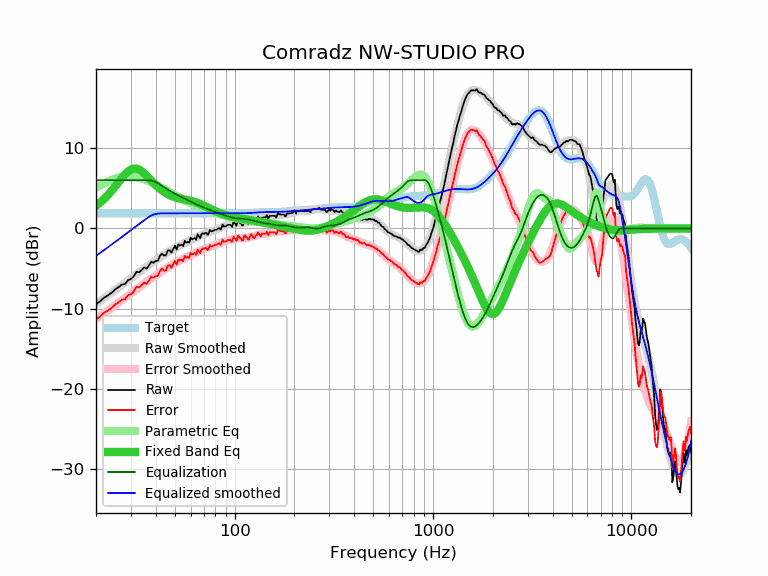

Data behind this chart, as committed beside it:
frequency, raw, error, smoothed, error_smoothed, equalization, parametric_eq, equalized_raw, equalized_smoothed, target
20, -9.48, -11.37, -9.41, -11.30, 6.00, 2.82, -3.48, -3.41, 1.88
21, -9.06, -10.95, -9.05, -10.93, 6.00, 3.23, -3.06, -3.05, 1.88
22, -8.61, -10.50, -8.69, -10.57, 6.00, 3.69, -2.61, -2.69, 1.88
23, -8.34, -10.23, -8.34, -10.23, 6.00, 4.18, -2.34, -2.34, 1.88
24, -8.01, -9.90, -8.01, -9.89, 6.00, 4.69, -2.01, -2.01, 1.88
25, -7.59, -9.48, -7.68, -9.56, 6.00, 5.23, -1.59, -1.68, 1.88
26, -7.32, -9.21, -7.36, -9.25, 6.00, 5.76, -1.32, -1.36, 1.88
27, -6.99, -8.88, -7.06, -8.94, 6.00, 6.27, -0.99, -1.06, 1.88
28, -6.94, -8.83, -6.76, -8.65, 6.00, 6.72, -0.94, -0.76, 1.88
29, -6.44, -8.33, -6.48, -8.36, 6.00, 7.09, -0.44, -0.48, 1.88
30, -6.31, -8.20, -6.20, -8.09, 6.00, 7.34, -0.31, -0.20, 1.88
31, -5.96, -7.85, -5.94, -7.82, 6.00, 7.46, 0.04, 0.06, 1.88
32, -5.40, -7.29, -5.68, -7.57, 6.00, 7.45, 0.60, 0.32, 1.88
33, -5.47, -7.36, -5.44, -7.32, 6.00, 7.33, 0.53, 0.56, 1.88
34, -5.17, -7.06, -5.21, -7.09, 6.00, 7.13, 0.83, 0.79, 1.88
35, -4.87, -6.76, -4.98, -6.87, 6.00, 6.86, 1.13, 1.02, 1.88
36, -5.00, -6.89, -4.76, -6.65, 6.00, 6.57, 1.00, 1.24, 1.88
37, -4.61, -6.50, -4.56, -6.44, 6.00, 6.26, 1.39, 1.44, 1.88
38, -4.14, -6.03, -4.35, -6.24, 5.96, 5.96, 1.82, 1.61, 1.88
39, -4.27, -6.16, -4.16, -6.04, 5.88, 5.67, 1.61, 1.73, 1.88
40, -4.06, -5.95, -3.97, -5.85, 5.77, 5.40, 1.70, 1.80, 1.88
41, -4.02, -5.91, -3.79, -5.67, 5.63, 5.15, 1.61, 1.84, 1.88
42, -3.42, -5.31, -3.61, -5.49, 5.48, 4.93, 2.06, 1.87, 1.88
43, -3.14, -5.03, -3.44, -5.32, 5.32, 4.73, 2.18, 1.88, 1.88
44, -3.37, -5.26, -3.28, -5.16, 5.16, 4.55, 1.79, 1.88, 1.88
45, -3.35, -5.24, -3.12, -5.01, 5.01, 4.40, 1.65, 1.88, 1.88
46, -2.74, -4.63, -2.97, -4.86, 4.86, 4.26, 2.11, 1.88, 1.88
47, -2.70, -4.59, -2.83, -4.71, 4.71, 4.14, 2.01, 1.88, 1.88
48, -3.02, -4.91, -2.70, -4.58, 4.58, 4.04, 1.56, 1.88, 1.88
49, -2.58, -4.47, -2.57, -4.45, 4.45, 3.96, 1.87, 1.88, 1.88
50, -2.15, -4.04, -2.45, -4.33, 4.33, 3.89, 2.18, 1.88, 1.88
51, -2.62, -4.51, -2.33, -4.21, 4.21, 3.82, 1.59, 1.88, 1.88
52, -1.98, -3.87, -2.22, -4.10, 4.10, 3.77, 2.12, 1.88, 1.88
53, -2.12, -4.01, -2.11, -4.00, 4.00, 3.72, 1.88, 1.88, 1.88
54, -1.99, -3.88, -2.01, -3.89, 3.89, 3.68, 1.90, 1.88, 1.88
55, -2.21, -4.10, -1.91, -3.80, 3.80, 3.64, 1.58, 1.88, 1.88
56, -1.53, -3.42, -1.81, -3.70, 3.70, 3.61, 2.17, 1.88, 1.88
57, -1.77, -3.66, -1.72, -3.60, 3.60, 3.57, 1.83, 1.88, 1.88
58, -1.67, -3.56, -1.63, -3.51, 3.51, 3.54, 1.84, 1.88, 1.88
59, -1.78, -3.67, -1.54, -3.42, 3.42, 3.50, 1.64, 1.88, 1.88
60, -1.16, -3.05, -1.45, -3.34, 3.34, 3.46, 2.17, 1.88, 1.88
61, -1.37, -3.26, -1.36, -3.25, 3.25, 3.41, 1.88, 1.88, 1.88
62, -1.27, -3.16, -1.28, -3.17, 3.17, 3.36, 1.89, 1.88, 1.88
63, -1.17, -3.06, -1.20, -3.09, 3.09, 3.31, 1.91, 1.88, 1.88
64, -1.41, -3.30, -1.12, -3.01, 3.01, 3.25, 1.59, 1.88, 1.88
65, -0.73, -2.62, -1.05, -2.93, 2.93, 3.19, 2.20, 1.88, 1.88
66, -0.97, -2.86, -0.97, -2.86, 2.86, 3.13, 1.89, 1.88, 1.88
67, -1.21, -3.10, -0.90, -2.79, 2.79, 3.06, 1.58, 1.88, 1.88
68, -0.76, -2.65, -0.84, -2.72, 2.72, 2.99, 1.96, 1.88, 1.88
69, -0.59, -2.48, -0.77, -2.66, 2.66, 2.92, 2.07, 1.88, 1.88
70, -0.67, -2.56, -0.71, -2.60, 2.60, 2.84, 1.92, 1.88, 1.88
71, -0.57, -2.46, -0.65, -2.54, 2.54, 2.77, 1.96, 1.88, 1.88
72, -0.57, -2.46, -0.59, -2.48, 2.48, 2.70, 1.91, 1.88, 1.88
73, -0.81, -2.70, -0.54, -2.42, 2.42, 2.62, 1.61, 1.88, 1.88
74, -0.63, -2.52, -0.49, -2.37, 2.37, 2.55, 1.74, 1.88, 1.88
75, -0.18, -2.07, -0.43, -2.32, 2.32, 2.48, 2.13, 1.88, 1.88
76, -0.36, -2.25, -0.38, -2.26, 2.26, 2.41, 1.90, 1.88, 1.88
77, -0.36, -2.25, -0.33, -2.21, 2.21, 2.34, 1.85, 1.88, 1.88
78, -0.26, -2.15, -0.27, -2.16, 2.16, 2.28, 1.90, 1.88, 1.88
79, -0.21, -2.10, -0.22, -2.10, 2.10, 2.22, 1.89, 1.88, 1.88
... 553 more rows
